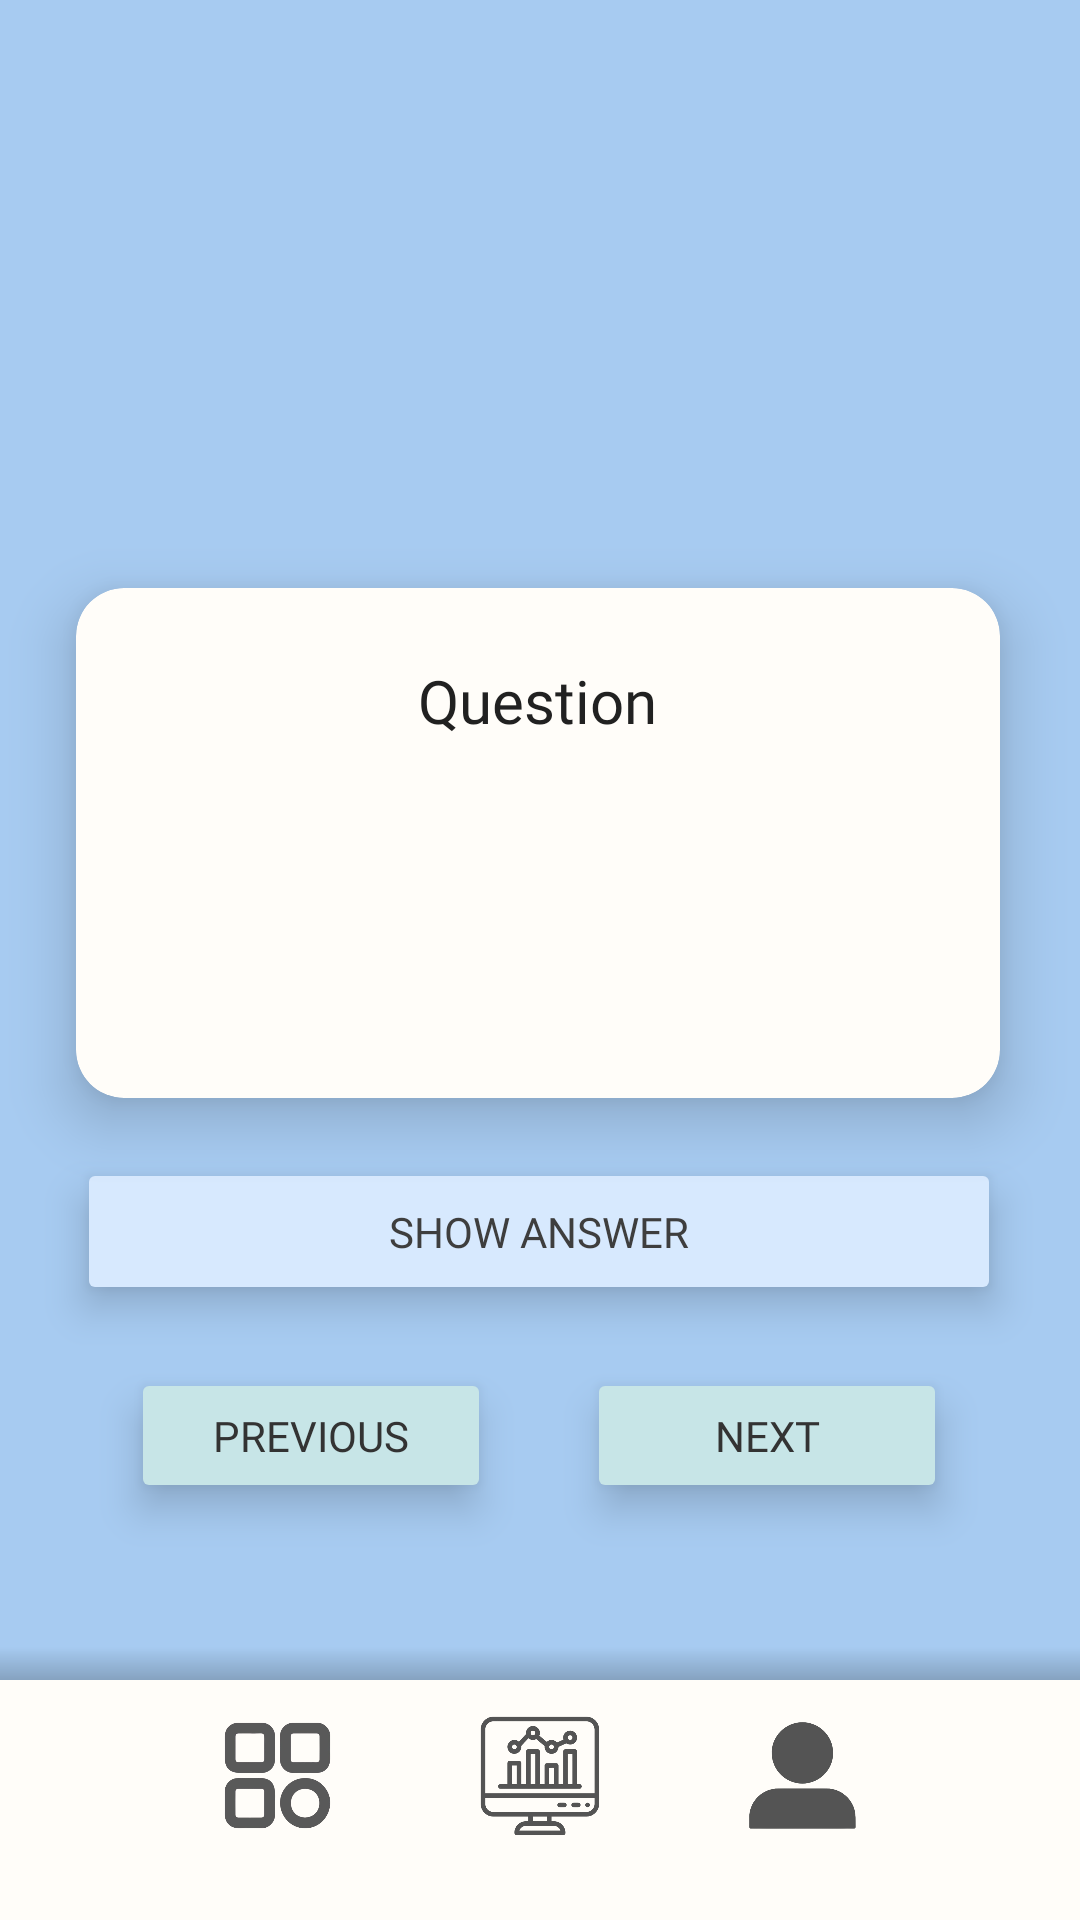

Here is an Android app screen rendered from its layout file. Give the layout XML and the strings, colors and styles it references.
<!-- AndroidManifest.xml: application theme Theme.CramMode -->
<!-- res/layout/activity_flashcard.xml -->
<?xml version="1.0" encoding="utf-8"?>
<androidx.constraintlayout.widget.ConstraintLayout xmlns:android="http://schemas.android.com/apk/res/android"
    xmlns:app="http://schemas.android.com/apk/res-auto"
    xmlns:tools="http://schemas.android.com/tools"
    android:layout_width="match_parent"
    android:layout_height="match_parent"
    android:background="#A7CBF1">

    <androidx.cardview.widget.CardView
        android:id="@+id/cardView"
        android:layout_width="308dp"
        android:layout_height="170dp"
        android:layout_marginBottom="-270dp"
        app:cardBackgroundColor="#FFFDF9 "
        app:cardCornerRadius="16dp"
        app:cardElevation="12dp"
        app:layout_constraintBottom_toBottomOf="parent"
        app:layout_constraintEnd_toEndOf="parent"
        app:layout_constraintHorizontal_bias="0.49"
        app:layout_constraintStart_toStartOf="parent"
        app:layout_constraintTop_toTopOf="parent"
        app:layout_constraintVertical_bias="0.265">

        <LinearLayout
            android:layout_width="match_parent"
            android:layout_height="wrap_content"
            android:gravity="center_horizontal"
            android:orientation="vertical"
            android:padding="16dp">

            <TextView
                android:id="@+id/questionTextView"
                android:layout_width="wrap_content"
                android:layout_height="wrap_content"
                android:fontFamily="@font/poppins_black"
                android:gravity="center"
                android:padding="8dp"
                android:text="Question"
                android:textAlignment="center"
                android:textColor="#212121 "
                android:textSize="20sp"
                android:visibility="visible" />

            <TextView
                android:id="@+id/answerTextView"
                android:layout_width="wrap_content"
                android:layout_height="wrap_content"
                android:gravity="center"
                android:paddingTop="14dp"
                android:text="Answer"
                android:textAlignment="center"
                android:textColor="#777777"
                android:textSize="18sp"
                android:visibility="gone" />
        </LinearLayout>
    </androidx.cardview.widget.CardView>


    <Button
        android:id="@+id/toggleButton"
        android:layout_width="308dp"
        android:layout_height="49dp"
        android:layout_marginTop="20dp"
        android:backgroundTint="#D7E9FE"
        android:elevation="6dp"
        android:fontFamily="@font/poppins_bold"
        android:stateListAnimator="@animator/raise_on_press"
        android:text="Show Answer"
        android:textColor="#3E3E3E"
        android:translationZ="2dp"
        app:layout_constraintBottom_toTopOf="@+id/topShadow"
        app:layout_constraintEnd_toEndOf="parent"
        app:layout_constraintHorizontal_bias="0.495"
        app:layout_constraintStart_toStartOf="parent"
        app:layout_constraintTop_toBottomOf="@id/cardView"
        app:layout_constraintVertical_bias="0.0" />

    <LinearLayout
        android:layout_width="308dp"
        android:layout_height="87dp"
        android:layout_gravity="bottom"
        android:gravity="center"
        android:orientation="horizontal"
        android:paddingStart="0dp"
        android:paddingEnd="0dp"
        app:layout_constraintBottom_toTopOf="@+id/topShadow"
        app:layout_constraintEnd_toEndOf="parent"
        app:layout_constraintHorizontal_bias="0.495"
        app:layout_constraintStart_toStartOf="parent"
        app:layout_constraintTop_toBottomOf="@+id/toggleButton"
        app:layout_constraintVertical_bias="0.0">

        <Button
            android:id="@+id/prevButton"
            android:layout_width="120dp"
            android:layout_height="45dp"
            android:layout_marginStart="0dp"
            android:layout_marginEnd="30dp"
            android:backgroundTint="#c7e5e7"
            android:elevation="6dp"
            android:fontFamily="@font/poppins_bold"
            android:stateListAnimator="@animator/raise_on_press"
            android:text="Previous"
            android:textColor="#333333 "
            android:translationZ="2dp"
            app:layout_constraintBottom_toBottomOf="parent"
            app:layout_constraintEnd_toStartOf="@+id/nextButton"
            app:layout_constraintHorizontal_weight="1"
            app:layout_constraintStart_toStartOf="parent" />

        <Button
            android:id="@+id/nextButton"
            android:layout_width="120dp"
            android:layout_height="45dp"
            android:layout_marginStart="2dp"
            android:layout_marginEnd="0dp"
            android:backgroundTint="#c7e5e7"
            android:elevation="6dp"
            android:fontFamily="@font/poppins_bold"
            android:stateListAnimator="@animator/raise_on_press"
            android:text="Next"
            android:textColor="#333333 "
            android:translationZ="2dp"
            app:layout_constraintBottom_toBottomOf="parent"
            app:layout_constraintEnd_toEndOf="parent"
            app:layout_constraintStart_toEndOf="@id/prevButton" />


    </LinearLayout>

    <View
        android:id="@+id/topShadow"
        android:layout_width="0dp"
        android:layout_height="11dp"
        android:background="@drawable/top_shadow"
        app:layout_constraintBottom_toTopOf="@id/bottomNav"
        app:layout_constraintEnd_toEndOf="parent"
        app:layout_constraintStart_toStartOf="parent" />

    <LinearLayout
        android:id="@+id/bottomNav"
        android:layout_width="0dp"
        android:layout_height="80dp"
        android:background="#FFFDF9 "
        android:gravity="center"
        android:orientation="horizontal"
        android:paddingStart="0dp"
        android:paddingEnd="0dp"
        android:paddingBottom="16dp"
        app:layout_constraintBottom_toBottomOf="parent"
        app:layout_constraintEnd_toEndOf="parent"
        app:layout_constraintHorizontal_bias="0.0"
        app:layout_constraintStart_toStartOf="parent">

        <ImageView
            android:id="@+id/imageDash2"
            android:layout_width="45dp"
            android:layout_height="45dp"
            android:layout_marginEnd="40dp"
            android:src="@drawable/dashboard_icon" />

        <ImageView
            android:id="@+id/imageProg2"
            android:layout_width="50dp"
            android:layout_height="50dp"
            android:layout_marginEnd="40dp"
            android:src="@drawable/progress_icon" />

        <ImageView
            android:id="@+id/imageUser2"
            android:layout_width="45dp"
            android:layout_height="45dp"
            android:src="@drawable/user_icon" />
    </LinearLayout>


</androidx.constraintlayout.widget.ConstraintLayout>
<!-- resources referenced by this layout -->
<resources>
  <!-- drawable dashboard_icon: png bitmap (drawable, 61915 bytes) -->
  <!-- drawable progress_icon: png bitmap (drawable, 50380 bytes) -->
  <!-- drawable top_shadow (drawable) -->
  <?xml version="1.0" encoding="utf-8"?>
  <shape xmlns:android="http://schemas.android.com/apk/res/android">
      <gradient
          android:startColor="#33000000"
          android:endColor="@android:color/transparent"
          android:angle="90" />
  </shape>
  <!-- drawable user_icon: png bitmap (drawable, 26969 bytes) -->
  <style name="Theme.CramMode" parent="Base.Theme.CramMode" />
  <style name="Base.Theme.CramMode" parent="Theme.Material3.DayNight.NoActionBar">
          
      </style>
</resources>
